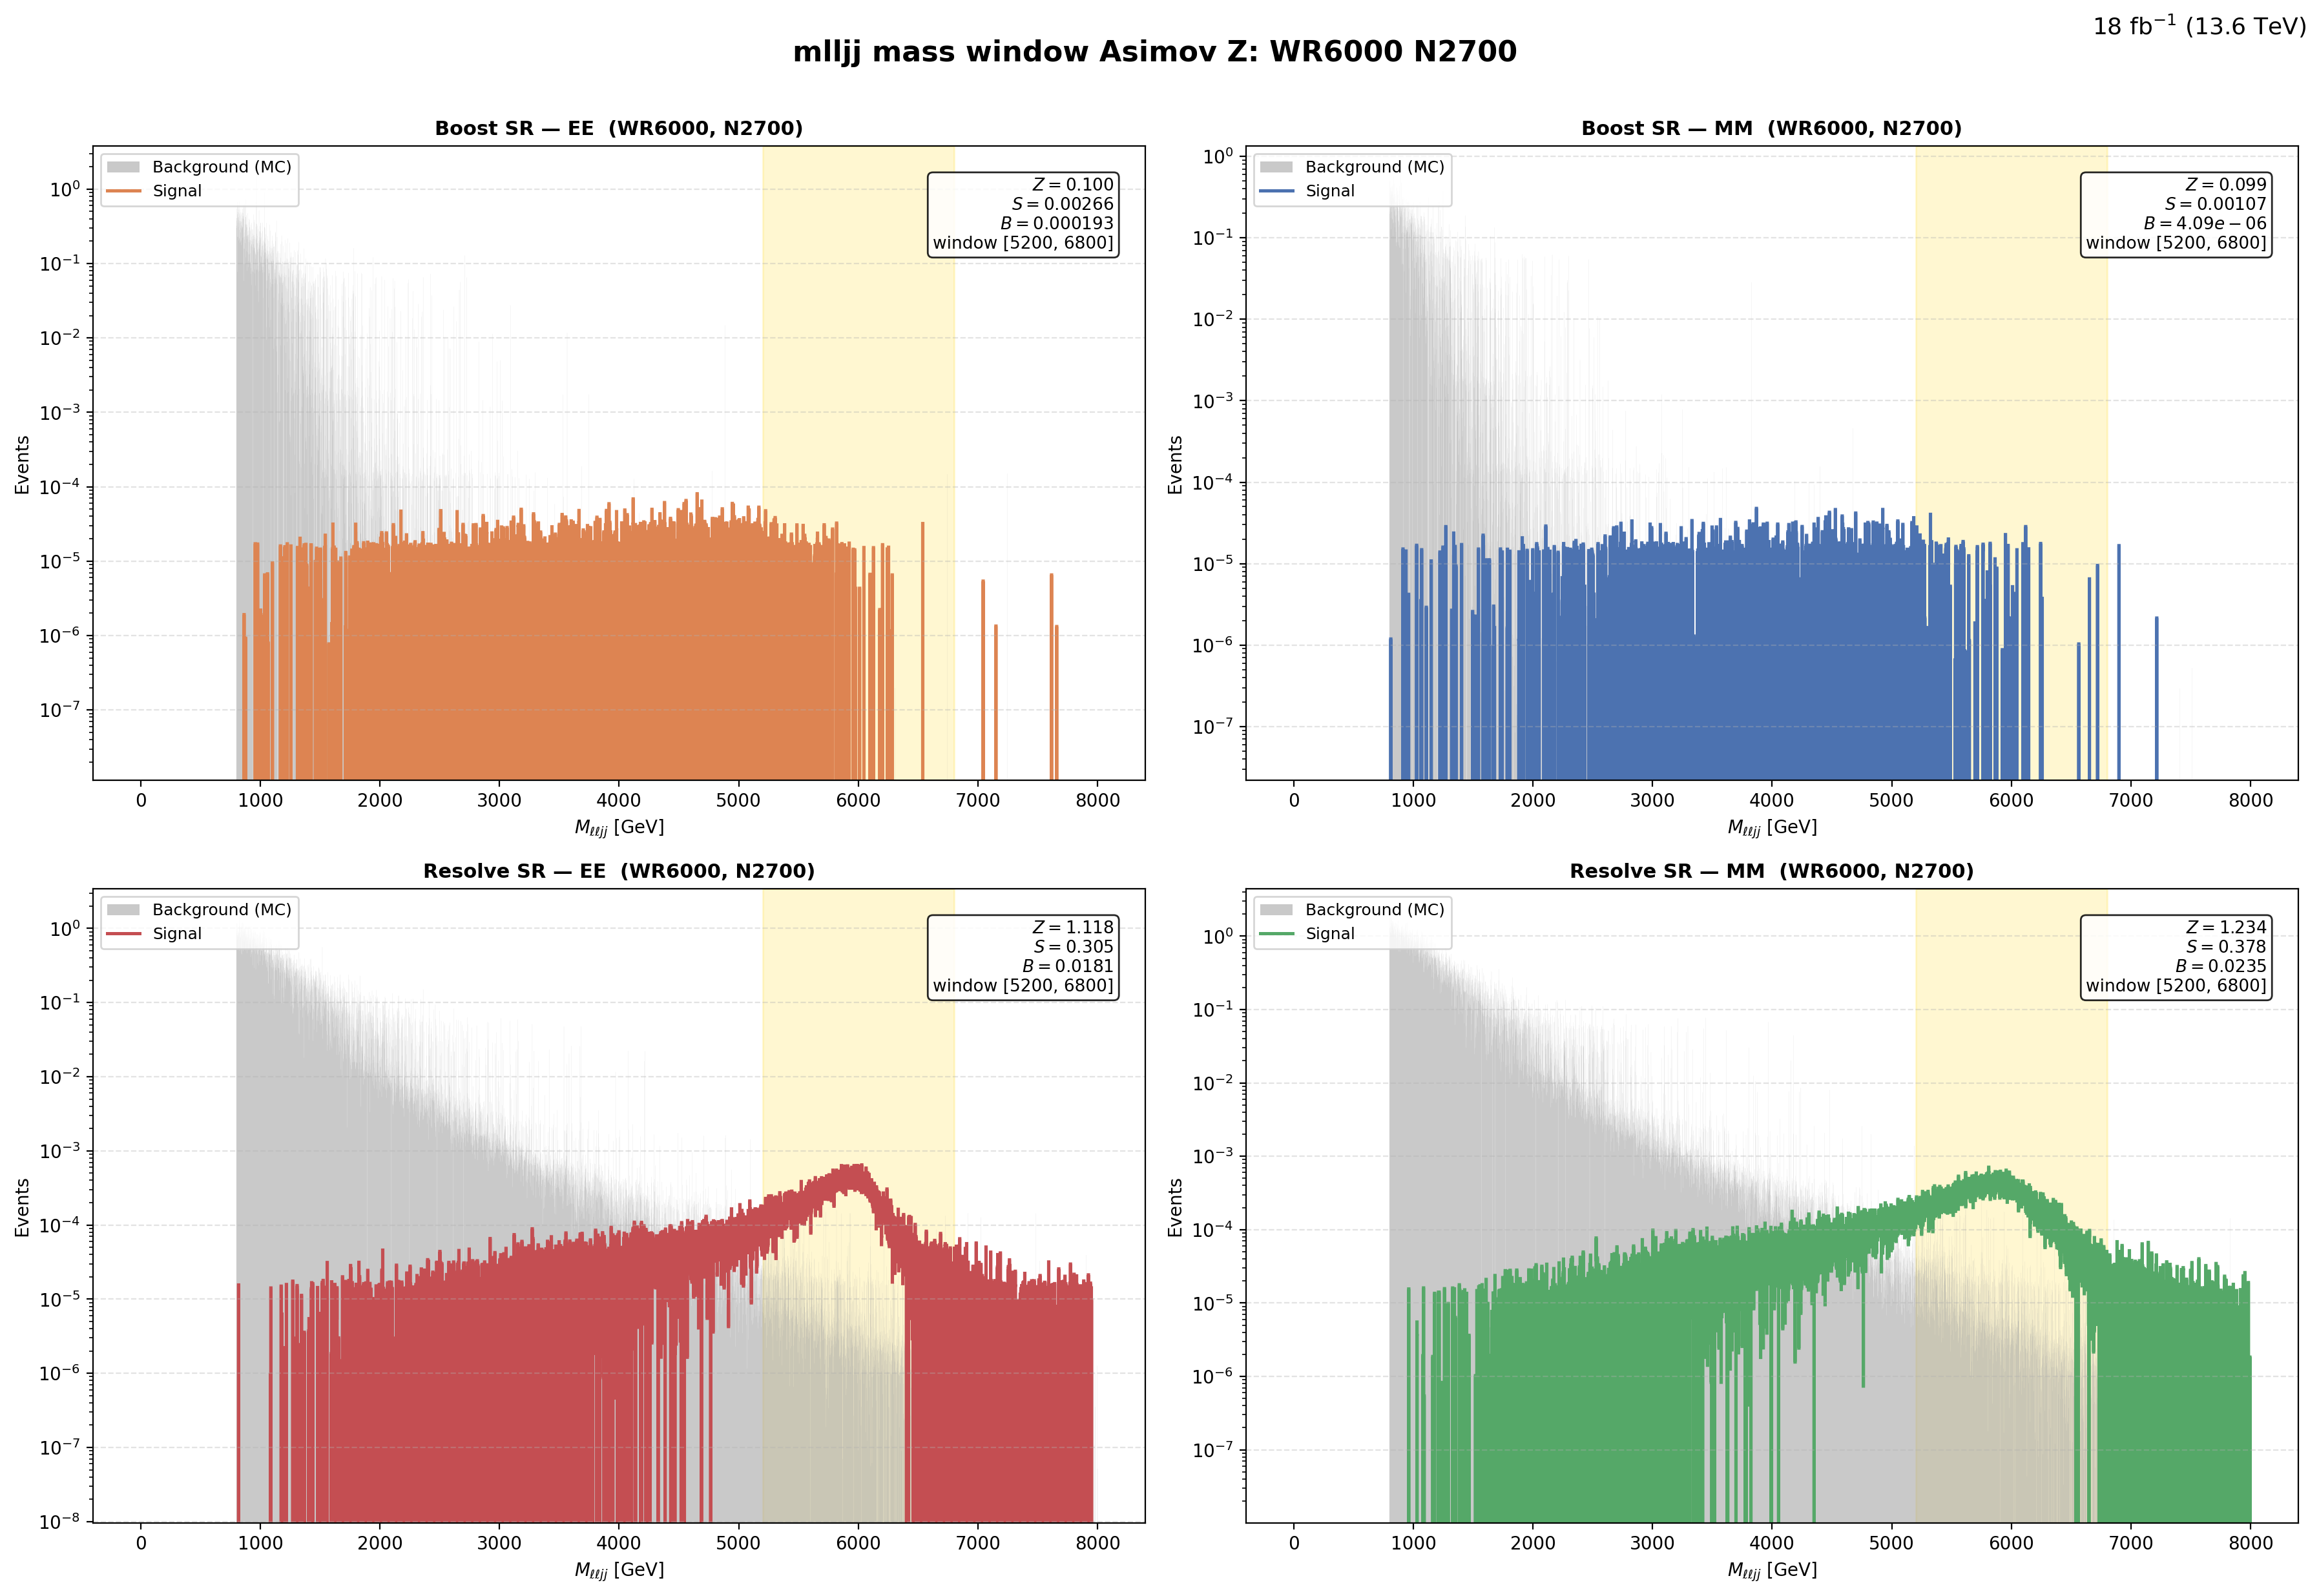

Values plotted in this chart, from the file beside it:
region, flavor, window_lo, window_hi, signal, background, asimov_z
Boost, EE, 5200, 6800, 0.002658, 0.000193, 0.1002
Boost, MM, 5200, 6800, 0.001073, 4.092559e-06, 0.0993
Resolve, EE, 5200, 6800, 0.3046, 0.01809, 1.118
Resolve, MM, 5200, 6800, 0.3782, 0.02353, 1.234
